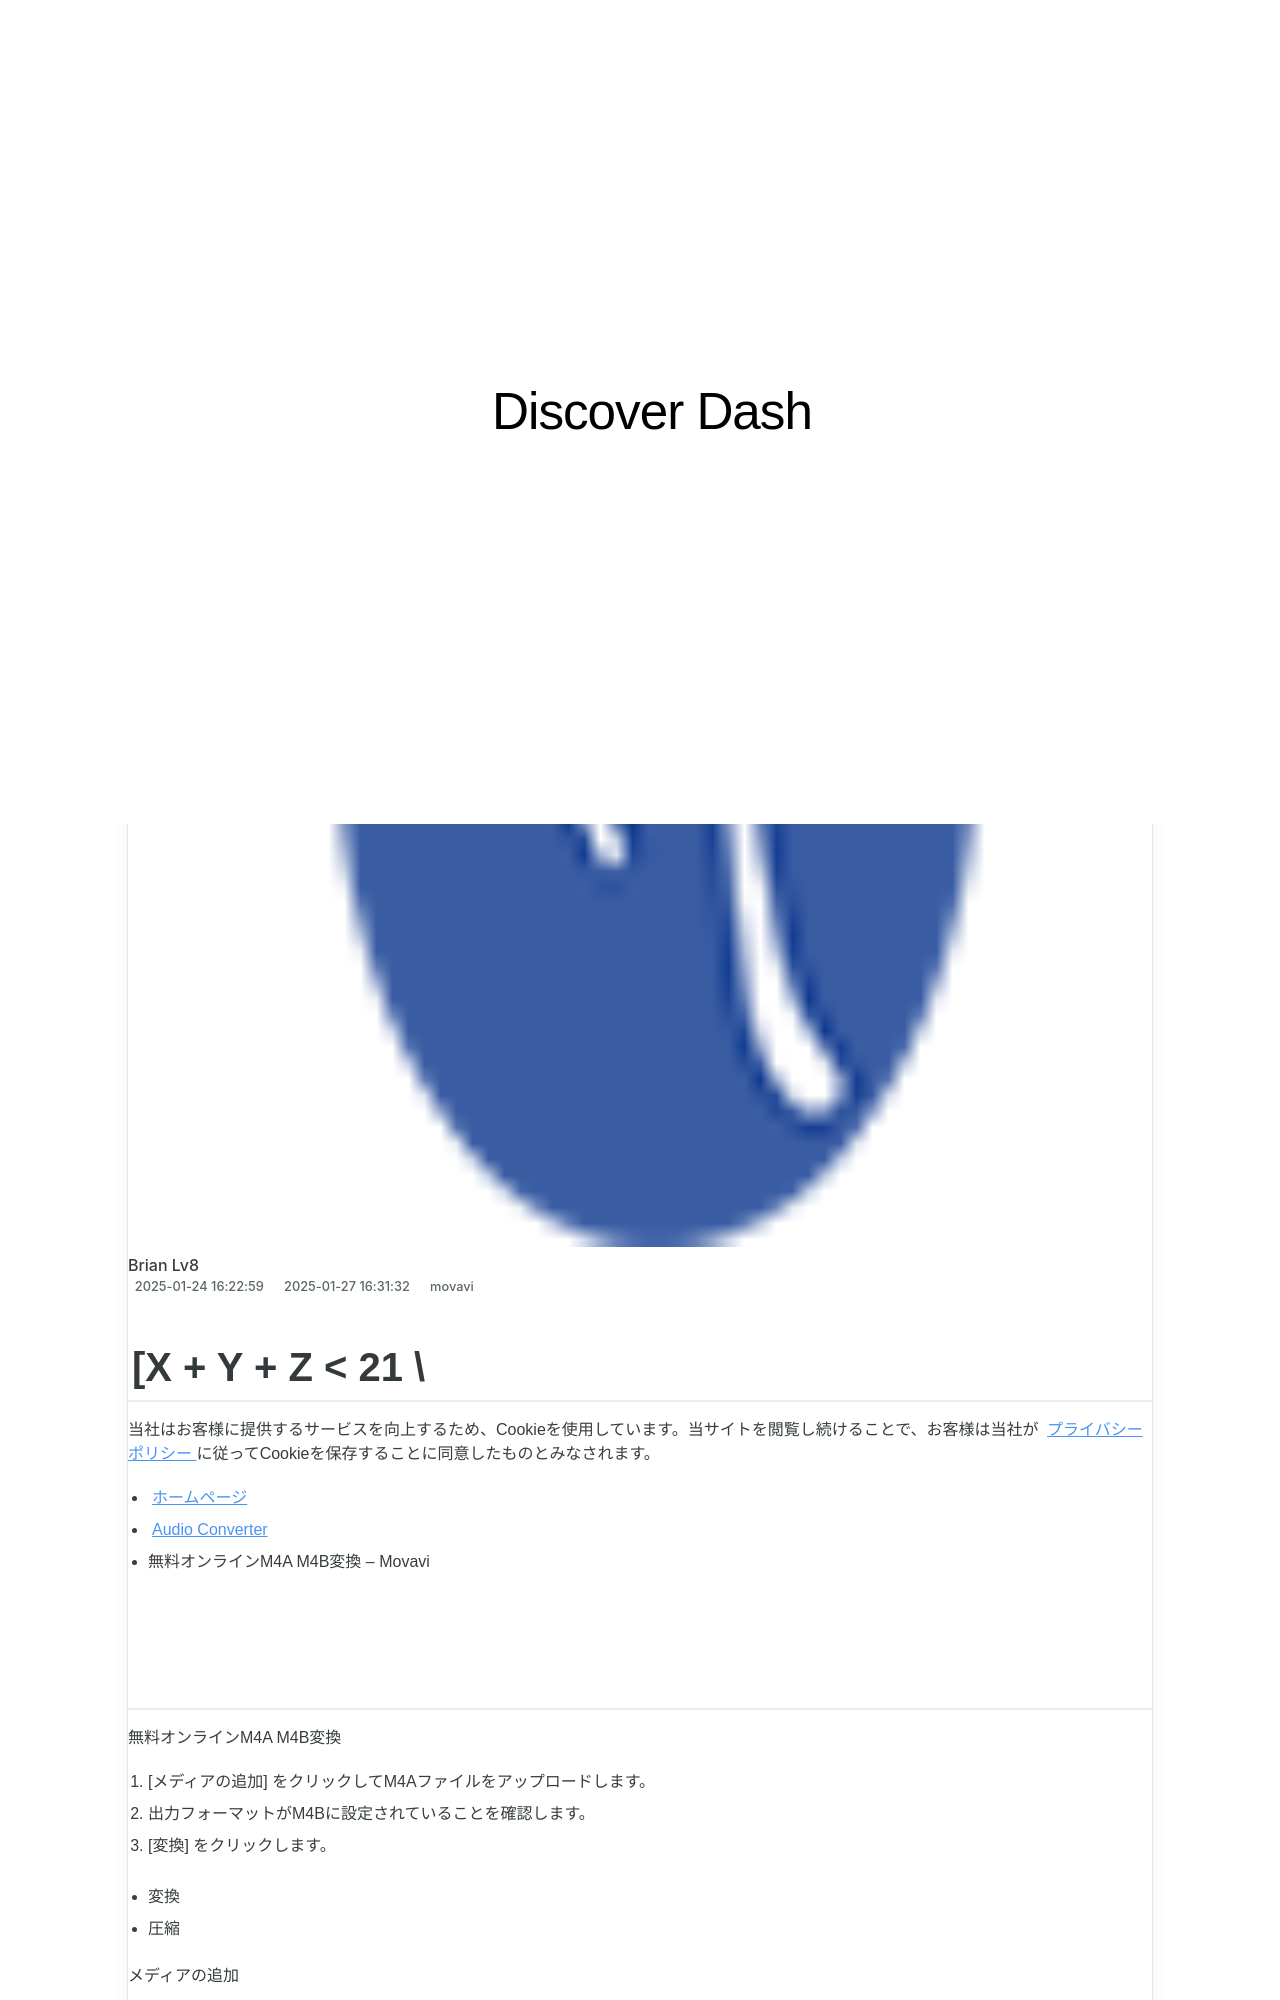

repository: techidaily/site-discover-dash · page: wavaviweb/index.html · generator: jekyll

---
title: WAVとAVIファイルの容易なWeb翻訳ツール - 対話型コストフリー
date: 2025-01-24T16:22:59.503Z
updated: 2025-01-27T16:31:32.707Z
categories:
  - movavi
thumbnail: https://thmb.techidaily.com/cd3d2360a2d4ccd17e303566ba964ef54de4b2742b9a5d3bf951667fe61ff2f5.jpg
---
